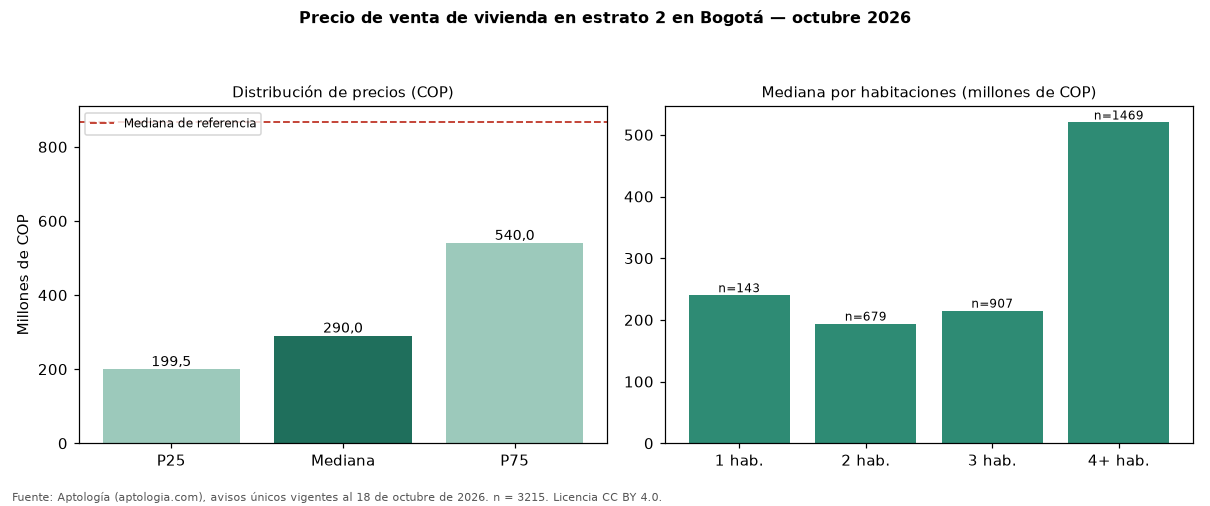

The table this chart was drawn from, first rows:
seccion, metrica, valor_cop, n
precio, p25, 199500000, 3215
precio, mediana, 290000000, 3215
precio, p75, 540000000, 3215
cop_por_m2, p25, 2500000, 3215
cop_por_m2, mediana, 3612903, 3215
cop_por_m2, p75, 4576271, 3215
area, area_mediana_m2, 72.0, 3215
habitaciones, 1, 240000000, 143
habitaciones, 2, 194000000, 679
habitaciones, 3, 215000000, 907
habitaciones, 4+, 520000000, 1469
administracion, mediana, 112305, 1360
estrato, moda, 2, 
parqueadero, porcentaje_con_parqueadero, 34.5, 3215
referencia, mediana_referencia, 865852573, 54236
referencia, mediana_cop_por_m2_referencia, 6557377, 54236
